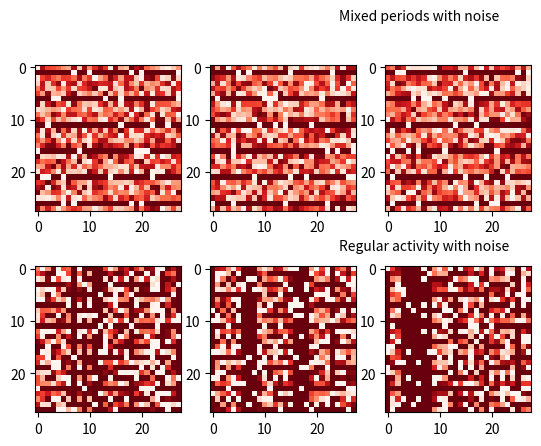

Write Python code to recreate this figure.
import random as r

import numpy as np
import pylab as plt
import matplotlib.cm as cm

event = 1.


def create_random_square(n):
    return np.random.rand(n, n)


def square_data(n, period, noise=0):
    xf = create_random_square(n)
    offset = 1
    top = max(n, n // period + 1)
    for i in range(top):
        row_idx = offset + (i * period)
        if row_idx < n:
            xf[row_idx, :n] = event
            for _ in range(noise):
                xf[row_idx, r.randint(0, n - 1)] = 0
    return xf


def create_noise(xs, noise):
    N = len(xs)
    for _ in range(noise):
        random_x = r.randint(0, N - 1)
        xs[random_x] = 0


def square_data_mixed_periods(n, max_period, noise):
    periods = list(map(lambda x: int(x), np.random.uniform(1, max_period, n)))
    xs = create_random_square(n)
    for i in range(n):
        for (j, period) in enumerate(periods):
            modded = (i + 1) % period
            if modded == 0:
                xs[i, j] = event
        create_noise(xs[i,:], noise)
    return xs


if __name__ == "__main__":
    noise = 5
    period = 5
    n = 28
    for i in range(3):
        xs = square_data(n, period, noise)
        plt.subplot(231 + i)
        plt.imshow(xs, cmap=cm.Reds)
    for i in range(3):
        xs = square_data_mixed_periods(n, period, noise)
        plt.subplot(234 + i)
        plt.imshow(xs, cmap=cm.Reds)
    plt.figtext(.6, .47, "Regular activity with noise")
    plt.figtext(.6, .95, "Mixed periods with noise")
    plt.savefig("/tmp/data.png")
    plt.show()
